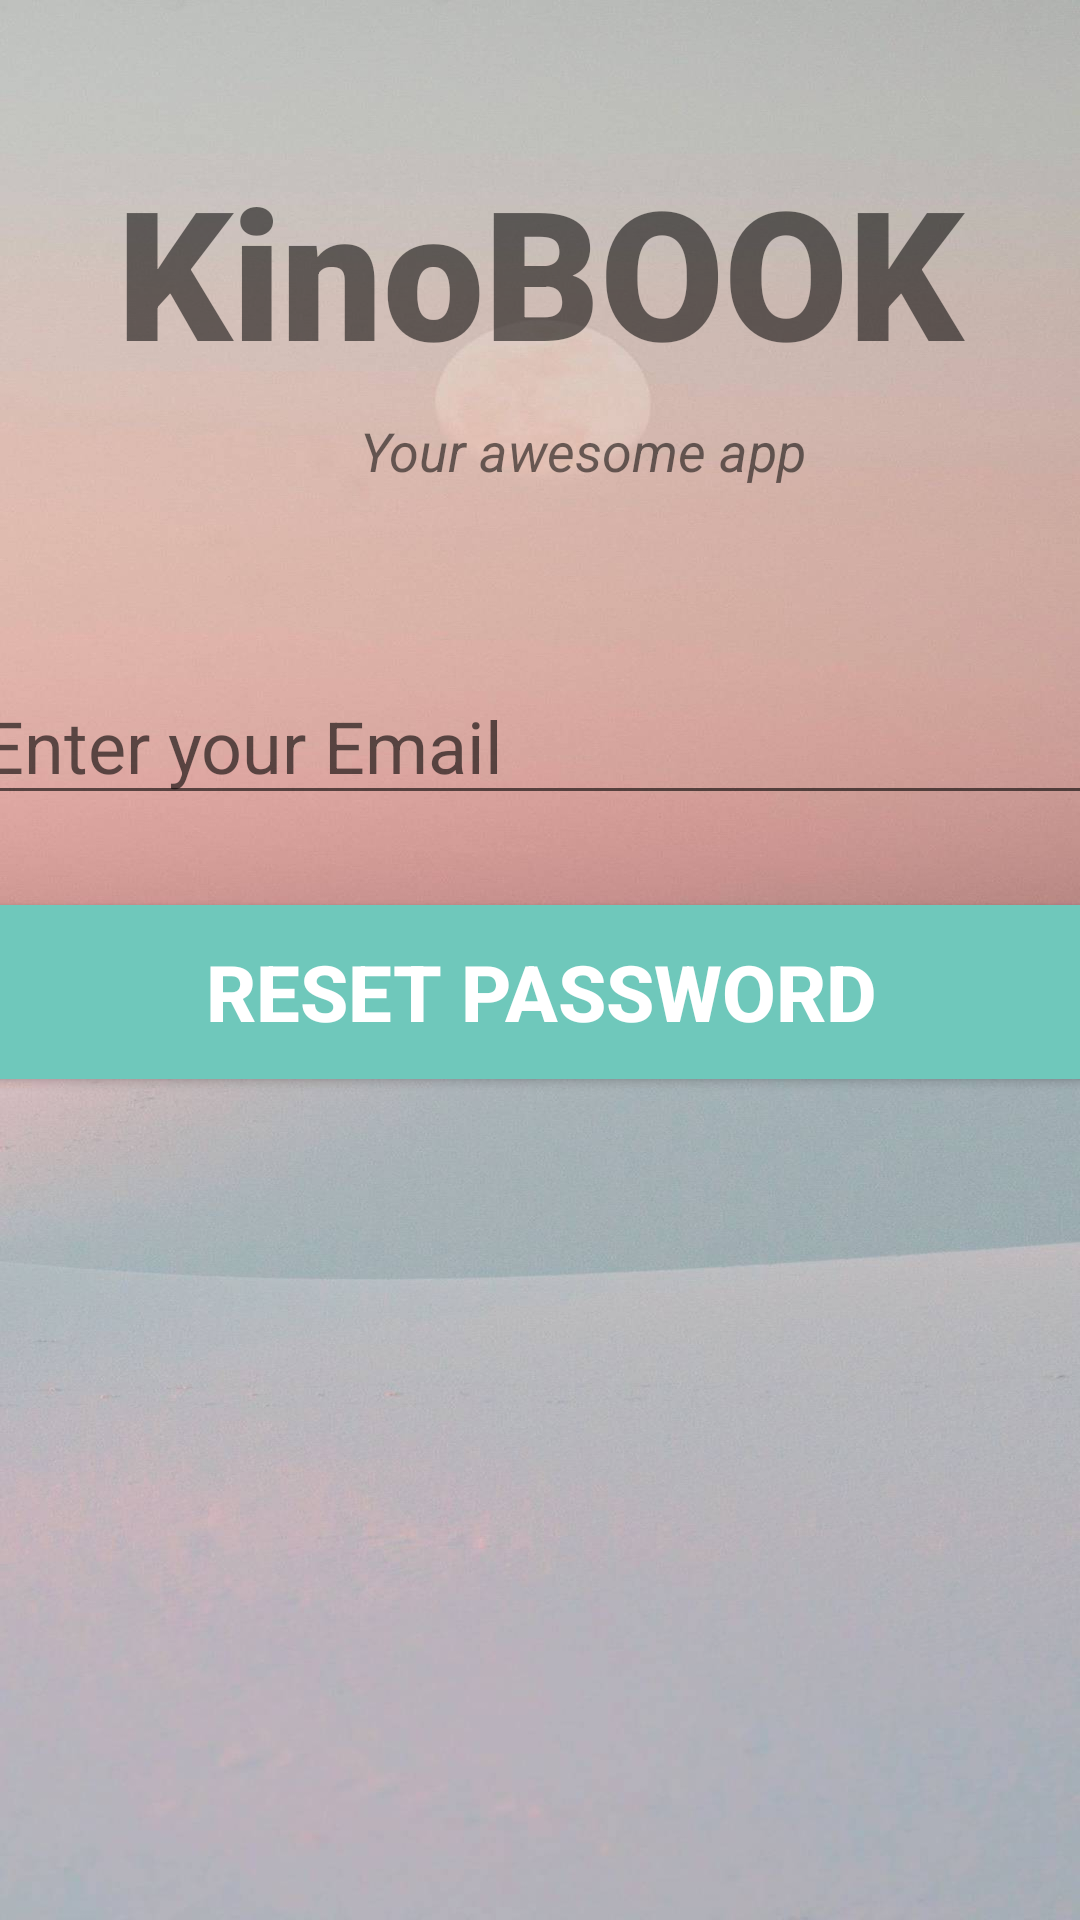

Layout XML and referenced resources for this Android screen:
<!-- AndroidManifest.xml: application theme Theme.KinoBook -->
<!-- res/layout/activity_forgot_password.xml -->
<?xml version="1.0" encoding="utf-8"?>
<androidx.constraintlayout.widget.ConstraintLayout xmlns:android="http://schemas.android.com/apk/res/android"
    xmlns:app="http://schemas.android.com/apk/res-auto"
    xmlns:tools="http://schemas.android.com/tools"
    android:layout_width="match_parent"
    android:layout_height="match_parent"
    tools:context=".kinobook.ForgotPassword"
    android:background="@drawable/tg">
    <TextView
        android:id="@+id/banner"
        android:layout_width="match_parent"
        android:layout_height="wrap_content"
        android:layout_marginTop="50dp"
        android:fontFamily="sans-serif-black"
        android:text="KinoBOOK"
        android:textAlignment="center"
        android:textSize="60sp"
        android:textStyle="bold"
        app:layout_constraintLeft_toLeftOf="parent"
        app:layout_constraintTop_toTopOf="parent" />

    <TextView
        android:id="@+id/bannerDouble"
        android:layout_width="wrap_content"
        android:layout_height="wrap_content"
        android:layout_marginLeft="120dp"
        android:layout_marginTop="8dp"
        android:text="Your awesome app"
        android:textAlignment="center"
        android:textSize="18sp"
        android:textStyle="italic"
        app:layout_constraintLeft_toLeftOf="parent"
        app:layout_constraintTop_toBottomOf="@+id/banner"
        />
    <EditText
        android:id="@+id/email"
        android:layout_width="380dp"
        android:layout_height="wrap_content"
        android:layout_marginTop="60dp"
        android:ems="10"
        android:hint="Enter your Email"
        android:inputType="textEmailAddress"
        android:textSize="24sp"
        app:layout_constraintLeft_toLeftOf="parent"
        app:layout_constraintRight_toRightOf="parent"
        app:layout_constraintTop_toBottomOf="@+id/bannerDouble"/>

    <Button
        android:id="@+id/resetPassword"
        android:layout_width="380dp"
        android:layout_height="70dp"
        android:layout_marginTop="24dp"
        android:backgroundTint="#6FC8BB"
        android:textSize="26sp"
        android:text="Reset Password"
        android:textColor="#ffffff"
        android:textStyle="bold"
        app:layout_constraintLeft_toLeftOf="parent"
        app:layout_constraintRight_toRightOf="parent"
        app:layout_constraintTop_toBottomOf="@+id/email"/>

    <ProgressBar
        android:id="@+id/progressBar"
        style="?android:attr/progressBarStyleLarge"
        android:layout_width="wrap_content"
        android:layout_height="wrap_content"
        android:layout_centerInParent="true"
        android:visibility="gone"
        app:layout_constraintBottom_toBottomOf="parent"
        app:layout_constraintLeft_toLeftOf="parent"
        app:layout_constraintRight_toRightOf="parent"
        app:layout_constraintTop_toTopOf="parent"
        app:layout_constraintVertical_bias="0.59"
        app:layout_constraintHorizontal_bias="0.498"

        />

</androidx.constraintlayout.widget.ConstraintLayout>
<!-- resources referenced by this layout -->
<resources>
  <!-- drawable tg: jpg bitmap (drawable-v24, 72376 bytes) -->
  <style name="Theme.KinoBook" parent="Theme.MaterialComponents.DayNight.NoActionBar">
          
          <item name="colorPrimary">@color/purple_500</item>
          <item name="colorPrimaryVariant">@color/purple_700</item>
          <item name="colorOnPrimary">@color/white</item>
          
          <item name="colorSecondary">@color/teal_200</item>
          <item name="colorSecondaryVariant">@color/teal_700</item>
          <item name="colorOnSecondary">@color/black</item>
          
          <item name="android:statusBarColor">?attr/colorPrimaryVariant</item>
          
      </style>
  <color name="purple_500">#FF6200EE</color>
  <color name="purple_700">#6FC7BA</color>
  <color name="white">#FFFFFFFF</color>
  <color name="teal_200">#FF03DAC5</color>
  <color name="teal_700">#FF018786</color>
  <color name="black">#FF000000</color>
</resources>
